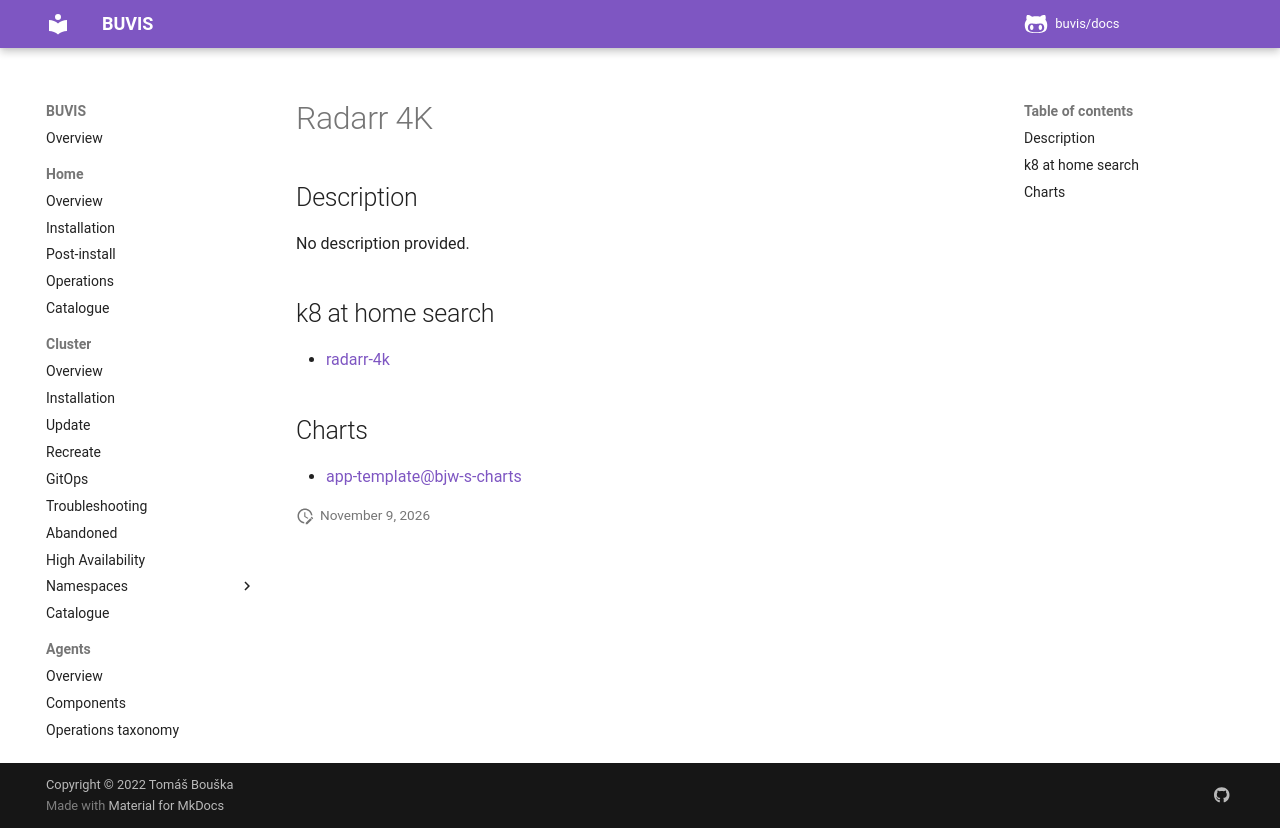

repository: buvis/docs · page: cluster/catalogue/radarr-4k/index.html · generator: mkdocs

# Radarr 4K

## Description

No description provided.

## k8 at home search

- [radarr-4k](https://nanne.dev/k8s-at-home-search/#/radarr-4k)

## Charts

- [app-template@bjw-s-charts](https://bjw-s.github.io/helm-charts/)
